Dataset: cherry-leaves (GitHub, SimonPaske/Project5-Mildew-Detection-in-Cherry-Leaves). Classes: healthy, powdery mildew.

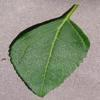
Label: healthy

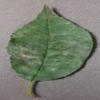
Label: powdery mildew

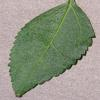
Label: healthy

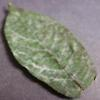
Label: powdery mildew

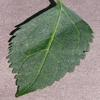
Label: healthy

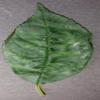
Label: powdery mildew
